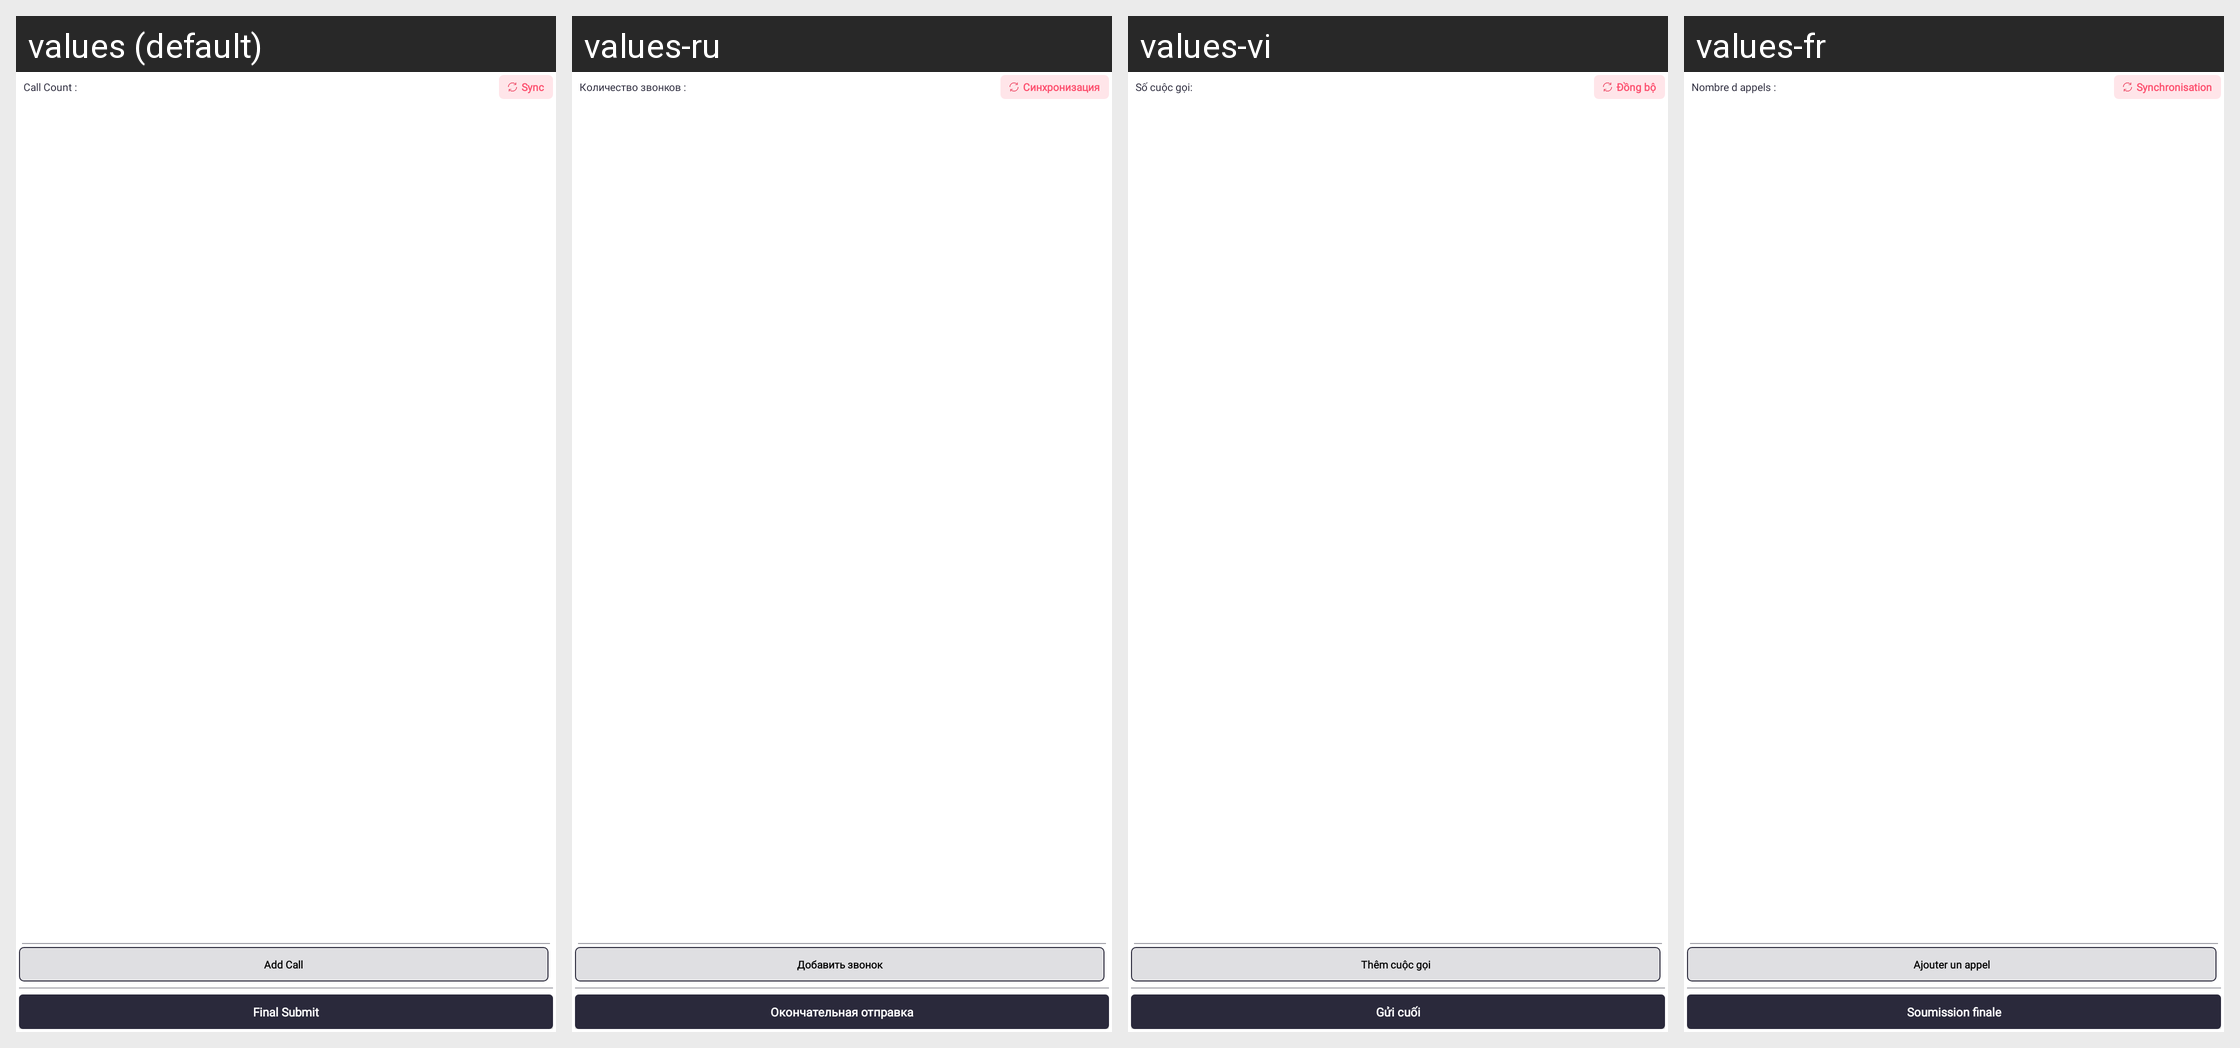

The same Android screen rendered under several of its app's locales, left to right. List the strings drawn on it with the default value and each locale's translation.
Android screen res/layout/calls_fragment.xml rendered under 4 locales, left to right: values (default), values-ru, values-vi, values-fr. Device: Nexus 5 (rendered at 1080×1920; each locale shown at half size, 540×960, under a caption strip naming it); theme Theme.SANCLM.
Other locales in the repository, not shown: values-ar, values-es, values-my, values-pt, values-th, values-zh.
Strings drawn on this screen, with the default value and each locale's value (text and hints the layout hard-codes, and strings that could not be matched under every locale, appear in the picture but are not listed):

call_count
  values: Call Count :
  values-ru: Количество звонков :
  values-vi: Số cuộc gọi:
  values-fr: Nombre d appels :

sync
  values: Sync
  values-ru: Синхронизация
  values-vi: Đồng bộ
  values-fr: Synchronisation

add_call
  values: Add Call
  values-ru: Добавить звонок
  values-vi: Thêm cuộc gọi
  values-fr: Ajouter un appel

final_submit
  values: Final Submit
  values-ru: Окончательная отправка
  values-vi: Gửi cuối
  values-fr: Soumission finale
